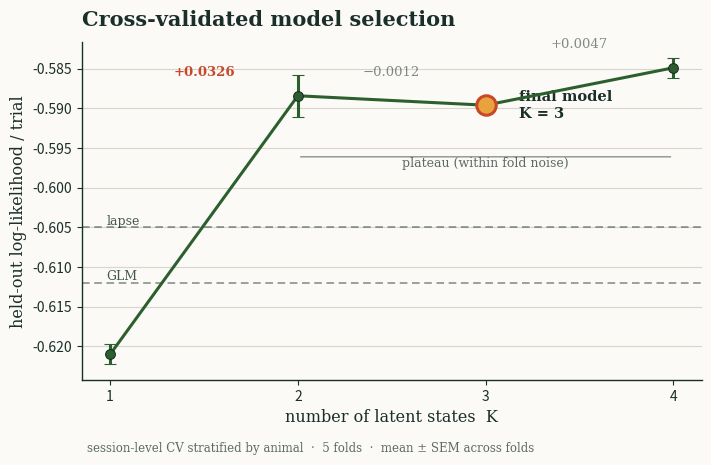

Source code (Python): (Note: this script raises an exception after producing the figure.)
"""
glmhmm_kselection.py
====================
Support for defending the choice of K in the GLM-HMM pipeline.

Two things live here:

1. State-stability analysis. Cross-validated log-likelihood plateaus after
   K=2 (the K=2 -> K=3 and K=3 -> K=4 gains both fall below the fold-to-fold
   noise of ~0.009 LL/trial), so K cannot be chosen on held-out LL alone. The
   argument for K=3 rests on the recovered states being (a) interpretable and
   (b) reproducible. This module quantifies (b): it refits the K-state model
   many times -- across random-init restarts and across CV folds -- matches the
   states between fits with the Hungarian algorithm, and reports how tightly the
   matched states agree (weight cosine similarity, and dwell-time consistency).
   A stable K=3 solution (matched cosine ~> 0.99 across restarts/folds) is the
   evidence that the third state is a real strategy, not an init artifact.

2. Slide figures, in the project palette:
     - plot_cv_curve:        held-out LL/trial vs K, elbow + plateau annotated.
     - plot_state_stability: per-state weights with restart spread (error bars).

Integration assumptions (from hmmGlm.py):
    fit_fn(choices, inputs, masks, K=..., seed=..., **kw) -> ssm model
        e.g. functools.partial(fit_global_glmhmm, glm_weights=glm_weights)
        or any wrapper that takes K and seed and returns a fitted model.
    weights_fn(model) -> per-state weights: either an ndarray (K, M) or a
        DataFrame whose non-"state" columns are the weights (glmhmm_weights).
    transmat_fn(model) -> (K, K) transition matrix (glmhmm_transition_matrix).
The fit calls are NOT executed in this file's self-test; only the matching and
plotting logic is exercised on synthetic weight matrices.
"""

from __future__ import annotations

import numpy as np
import pandas as pd
import matplotlib.pyplot as plt
from matplotlib import font_manager
from scipy.optimize import linear_sum_assignment


# ---------------------------------------------------------------------------
# Project palette
# ---------------------------------------------------------------------------
CREAM = "#FBFAF6"
INK = "#1A2E2A"
GREEN = "#2C5F2D"
CORAL = "#C9472B"
GOLD = "#E8A33D"
GRID = "#D8D5CC"
STATE_COLORS = [GREEN, CORAL, GOLD, "#5B6C8F"]  # engaged, random, biased, +1


def _serif():
    """Prefer Georgia (present on the user's Windows box); fall back gracefully."""
    available = {f.name for f in font_manager.fontManager.ttflist}
    for name in ("Georgia", "Times New Roman", "DejaVu Serif", "serif"):
        if name in available or name == "serif":
            return name
    return "serif"


# ===========================================================================
# State matching
# ===========================================================================
def _as_weight_matrix(W) -> np.ndarray:
    """Coerce glmhmm_weights output (DataFrame with a 'state' col, or ndarray)
    into a numeric (K, M) array of per-state weights."""
    if isinstance(W, pd.DataFrame):
        cols = [c for c in W.columns if c != "state"]
        return W[cols].to_numpy(dtype=float)
    return np.asarray(W, dtype=float)


def match_states(ref_W: np.ndarray, W: np.ndarray):
    """Permute the states of `W` to best match `ref_W`.

    Assignment uses Euclidean distance between weight vectors (Hungarian,
    minimising total distance). Euclidean is used rather than cosine because a
    disengaged/random state sits near the origin: its *direction* is undefined,
    so cosine would mis-match it, whereas distance correctly pairs small-to-small.

    Returns (perm, sims) where W[perm] is aligned to ref_W and sims[i] is the
    cosine similarity of ref state i with its matched W state (reported for
    diagnostics; meaningful only for states with non-negligible weight norm).
    """
    ref_W = np.asarray(ref_W, float)
    W = np.asarray(W, float)
    # pairwise squared Euclidean distance, D[i, j] = ||ref_i - W_j||^2
    D = ((ref_W[:, None, :] - W[None, :, :]) ** 2).sum(-1)
    row, col = linear_sum_assignment(D)             # minimise total distance
    rn = ref_W / (np.linalg.norm(ref_W, axis=1, keepdims=True) + 1e-12)
    wn = W / (np.linalg.norm(W, axis=1, keepdims=True) + 1e-12)
    K = ref_W.shape[0]
    perm = np.empty(K, dtype=int)
    sims = np.empty(K, dtype=float)
    for i, j in zip(row, col):
        perm[i] = j
        sims[i] = float(rn[i] @ wn[j])
    return perm, sims


def _allpairs_stability(W_list, P_list=None, norm_thresh=0.5):
    """All-pairs state agreement across a list of fits.

    Aligns every fit to fit 0 (Euclidean matching), then per state reports:
      - mean weight vector and its SD across fits (the figure's error bars),
      - mean weight norm (how "structured" the state is),
      - pairwise cosine similarity across fits.
    Cosine is only a sensible stability metric for structured states; a state
    whose mean norm < `norm_thresh` (e.g. the disengaged/random state) is judged
    stable by its small, consistent magnitude instead. `overall_*` cosine stats
    are computed over structured states only.
    """
    W_list = [_as_weight_matrix(W) for W in W_list]
    n = len(W_list)
    K = W_list[0].shape[0]

    ref = W_list[0]
    aligned_W = [ref]
    aligned_P = [np.asarray(P_list[0], float)] if P_list is not None else None
    for k in range(1, n):
        perm, _ = match_states(ref, W_list[k])
        aligned_W.append(W_list[k][perm])
        if P_list is not None:
            aligned_P.append(np.asarray(P_list[k], float)[np.ix_(perm, perm)])
    A = np.stack(aligned_W)                                  # (n, K, M)

    sims_per_state = [[] for _ in range(K)]
    for i in range(n):
        for j in range(i + 1, n):
            wi = A[i] / (np.linalg.norm(A[i], axis=1, keepdims=True) + 1e-12)
            wj = A[j] / (np.linalg.norm(A[j], axis=1, keepdims=True) + 1e-12)
            for s in range(K):
                sims_per_state[s].append(float(wi[s] @ wj[s]))

    mean_W = A.mean(0)                                       # (K, M)
    norms = np.linalg.norm(mean_W, axis=1)                   # (K,)
    structured = norms >= norm_thresh
    struct_sims = [v for s in range(K) if structured[s] for v in sims_per_state[s]]

    stats = {
        "K": K, "n_fits": n,
        "mean_weights": mean_W,                              # (K, M)
        "sd_weights": A.std(0),                              # (K, M)
        "state_norm": norms.tolist(),
        "structured": structured.tolist(),
        "mean_cos_per_state": [float(np.mean(s)) if s else float("nan")
                               for s in sims_per_state],
        "min_cos_per_state": [float(np.min(s)) if s else float("nan")
                              for s in sims_per_state],
        "max_weight_sd": float(A.std(0).max()),
        "overall_mean_cos_structured": float(np.mean(struct_sims)) if struct_sims else float("nan"),
        "overall_min_cos_structured": float(np.min(struct_sims)) if struct_sims else float("nan"),
        "aligned_weights": A,
    }

    if P_list is not None:
        Ps = np.stack(aligned_P)                            # (n, K, K)
        self_p = np.einsum("nkk->nk", Ps)
        dwell = 1.0 / (1.0 - np.clip(self_p, 0, 1 - 1e-9))
        stats["dwell_mean"] = dwell.mean(0).tolist()
        stats["dwell_sd"] = dwell.std(0).tolist()
        stats["aligned_transitions"] = Ps
    return stats


def collect_fits(datasets, K, seeds, fit_fn, weights_fn, transmat_fn=None,
                 fit_kwargs=None):
    """Fit the K-state model once per (dataset, seed) and collect weights and
    (optionally) transition matrices.

    - Restart stability: pass one dataset and many seeds, e.g.
        collect_fits([(ch, inp, mk)], K=3, seeds=range(10), ...)
    - Fold stability: pass the per-fold TRAINING sets and a single seed each,
        collect_fits(fold_train_sets, K=3, seeds=[0]*n_folds, ...)
    Each dataset is a (choices, inputs, masks) tuple. seeds is a list matched
    to datasets, OR a list of seeds applied to a single dataset (restart mode).
    """
    fit_kwargs = fit_kwargs or {}
    if len(datasets) == 1 and len(seeds) > 1:
        datasets = datasets * len(seeds)               # restart mode
    assert len(datasets) == len(seeds), "datasets and seeds length mismatch"
    W_list, P_list = [], [] if transmat_fn else None
    for (ch, inp, mk), sd in zip(datasets, seeds):
        model = fit_fn(ch, inp, mk, K=K, seed=int(sd), **fit_kwargs)
        W_list.append(_as_weight_matrix(weights_fn(model)))
        if transmat_fn:
            P_list.append(np.asarray(transmat_fn(model), float))
    return _allpairs_stability(W_list, P_list)


# ===========================================================================
# Figures
# ===========================================================================
def _style_ax(ax):
    ax.set_facecolor(CREAM)
    for s in ("top", "right"):
        ax.spines[s].set_visible(False)
    for s in ("left", "bottom"):
        ax.spines[s].set_color(INK)
        ax.spines[s].set_linewidth(1.0)
    ax.tick_params(colors=INK, labelsize=10)
    ax.yaxis.grid(True, color=GRID, linewidth=0.8, zorder=0)
    ax.set_axisbelow(True)


def plot_cv_curve(cv_df, chosen_K=3, baselines=None, n_folds=None,
                  ll_col="test_ll", k_col="K", fold_col="fold",
                  outfile="cv_kselection.png", show_deltas=True):
    """Slide figure: held-out LL/trial vs K with elbow + plateau annotated.

    cv_df: long DataFrame with columns [k_col, fold_col, ll_col], one row per
           (K, fold). LL is per-trial held-out log-likelihood (negative).
    baselines: optional {"GLM": val, "lapse": val} horizontal references.
    chosen_K: highlighted as the final model.
    """
    font = _serif()
    g = cv_df.groupby(k_col)[ll_col]
    Ks = np.sort(cv_df[k_col].unique())
    mean = g.mean().reindex(Ks).to_numpy()
    n = g.count().reindex(Ks).to_numpy()
    sem = (g.std(ddof=1).reindex(Ks).to_numpy()) / np.sqrt(np.maximum(n, 1))
    if n_folds is None:
        n_folds = int(np.nanmax(n))

    fig, ax = plt.subplots(figsize=(7.2, 4.6), dpi=200)
    fig.patch.set_facecolor(CREAM)
    _style_ax(ax)

    ax.errorbar(Ks, mean, yerr=sem, color=GREEN, lw=2.2, marker="o", ms=7,
                mfc=GREEN, mec=INK, mew=0.8, capsize=4, zorder=3,
                label="GLM-HMM (test LL/trial)")

    # highlight chosen K
    ci = int(np.where(Ks == chosen_K)[0][0])
    ax.plot([chosen_K], [mean[ci]], marker="o", ms=14, mfc=GOLD, mec=CORAL,
            mew=2.2, zorder=4)
    ax.annotate(f"final model\nK = {chosen_K}",
                xy=(chosen_K, mean[ci]), xytext=(chosen_K + 0.18, mean[ci] - 0.0),
                fontsize=10.5, fontfamily=font, color=INK, va="center",
                fontweight="bold")

    # baselines
    if baselines:
        for name, val in baselines.items():
            ax.axhline(val, ls=(0, (5, 3)), color=INK, lw=1.1, alpha=0.55)
            ax.annotate(name, xy=(Ks[0], val), xytext=(Ks[0] - 0.02, val),
                        fontsize=9, color=INK, va="bottom", ha="left",
                        fontfamily=font, alpha=0.8)

    # delta annotations (elbow vs plateau)
    if show_deltas and len(Ks) >= 2:
        deltas = np.diff(mean)
        span = (np.nanmax(mean) - np.nanmin(mean)) or 1.0
        for i, d in enumerate(deltas):
            x = (Ks[i] + Ks[i + 1]) / 2
            y = max(mean[i], mean[i + 1]) + span * 0.06
            big = abs(d) >= 0.01
            txt = ("+" if d >= 0 else "\u2212") + f"{abs(d):.4f}".rstrip("0").rstrip(".")
            ax.annotate(txt, xy=(x, y), fontsize=9.5,
                        color=CORAL if big else INK,
                        alpha=1.0 if big else 0.55,
                        fontfamily=font, ha="center", va="bottom",
                        fontweight="bold" if big else "normal")
        # plateau bracket over the last segment(s)
        if len(Ks) >= 3:
            ylo = min(mean[1:]) - (max(mean) - min(mean)) * 0.18
            ax.annotate("", xy=(Ks[1], ylo), xytext=(Ks[-1], ylo),
                        arrowprops=dict(arrowstyle="-", color=INK, lw=1.0,
                                        alpha=0.5))
            ax.text((Ks[1] + Ks[-1]) / 2, ylo, "plateau (within fold noise)",
                    ha="center", va="top", fontsize=9, color=INK, alpha=0.7,
                    fontfamily=font)

    ax.set_xticks(Ks)
    ax.set_xlabel("number of latent states  K", fontsize=11.5, color=INK,
                  fontfamily=font)
    ax.set_ylabel("held-out log-likelihood / trial", fontsize=11.5, color=INK,
                  fontfamily=font)
    ax.set_title("Cross-validated model selection", fontsize=15, color=INK,
                 fontfamily=font, fontweight="bold", loc="left", pad=12)
    cap = (f"session-level CV stratified by animal  ·  {n_folds} folds  ·  "
           "mean \u00b1 SEM across folds")
    fig.text(0.125, 0.005, cap, fontsize=8.5, color=INK, alpha=0.7,
             fontfamily=font)
    fig.tight_layout(rect=(0, 0.03, 1, 1))
    fig.savefig(outfile, facecolor=CREAM, bbox_inches="tight")
    plt.close(fig)
    return outfile


def plot_state_stability(stats, regressor_names, state_labels=None,
                         outfile="state_stability.png"):
    """Slide figure: per-state weights with restart/fold spread (error bars).

    stats: output of collect_fits (uses stats['aligned_weights'], shape (n,K,M)).
    A tight clustering (small error bars, well-separated state profiles) is the
    visual evidence that the K states are reproducible.
    """
    font = _serif()
    W = np.asarray(stats["aligned_weights"], float)      # (n, K, M)
    n, K, M = W.shape
    mean = W.mean(0)                                     # (K, M)
    sd = W.std(0)                                        # (K, M)
    if state_labels is None:
        defaults = ["engaged", "random", "side-biased", "state 4"]
        state_labels = [defaults[k] if k < len(defaults) else f"state {k+1}"
                        for k in range(K)]

    fig, ax = plt.subplots(figsize=(7.6, 4.6), dpi=200)
    fig.patch.set_facecolor(CREAM)
    _style_ax(ax)

    x = np.arange(M)
    width = 0.8 / K
    for k in range(K):
        ax.bar(x + (k - (K - 1) / 2) * width, mean[k], width,
               yerr=sd[k], color=STATE_COLORS[k % len(STATE_COLORS)],
               ec=INK, lw=0.6, capsize=3, label=state_labels[k], zorder=3,
               error_kw=dict(ecolor=INK, lw=1.0))
    ax.axhline(0, color=INK, lw=1.0)
    ax.set_xticks(x)
    ax.set_xticklabels(regressor_names, fontsize=10, color=INK, fontfamily=font)
    ax.set_ylabel("weight (log-odds of right)", fontsize=11.5, color=INK,
                  fontfamily=font)
    ax.set_title(f"State weights are stable across {n} fits",
                 fontsize=15, color=INK, fontfamily=font, fontweight="bold",
                 loc="left", pad=12)
    ax.legend(frameon=False, fontsize=10, loc="best", prop={"family": font})
    sub = (f"mean \u00b1 SD across {n} fits  ·  structured-state matched cosine "
           f"min = {stats['overall_min_cos_structured']:.3f}  ·  "
           f"max weight SD = {stats['max_weight_sd']:.3f}")
    fig.text(0.125, 0.005, sub, fontsize=8.5, color=INK, alpha=0.7,
             fontfamily=font)
    fig.tight_layout(rect=(0, 0.03, 1, 1))
    fig.savefig(outfile, facecolor=CREAM, bbox_inches="tight")
    plt.close(fig)
    return outfile


# ===========================================================================
# Self-test: matching + plotting logic on synthetic data (no ssm / no real fits)
# ===========================================================================
if __name__ == "__main__":
    rng = np.random.default_rng(0)

    # ---- 1. matching logic ----
    # 3 "true" states with distinct profiles: [bias, prev_choice, wsls]
    true_W = np.array([[0.1,  2.5,  1.8],    # engaged: strong persev + wsls
                       [0.0,  0.05, 0.02],   # random: ~flat
                       [1.4,  0.3,  0.1]])   # side-biased: big bias
    # simulate 10 restarts: same states, permuted + small noise
    W_list, P_list = [], []
    for _ in range(10):
        perm = rng.permutation(3)
        noise = 0.04 * rng.standard_normal((3, 3))
        W_list.append(true_W[perm] + noise)
        P = np.full((3, 3), 0.02); np.fill_diagonal(P, 0.96)
        P = P[np.ix_(perm, perm)] + 0.001 * rng.standard_normal((3, 3))
        P = np.clip(P, 1e-3, None); P /= P.sum(1, keepdims=True)
        P_list.append(P)

    stats = _allpairs_stability(W_list, P_list)
    print("=== matching self-test ===")
    print("state norms:", [round(v, 2) for v in stats["state_norm"]],
          "| structured:", stats["structured"])
    print("per-state mean cosine:", [round(v, 4) for v in stats["mean_cos_per_state"]])
    print("structured-state min cosine (should be ~1.0):",
          round(stats["overall_min_cos_structured"], 4))
    print("max weight SD across fits:", round(stats["max_weight_sd"], 4))
    print("dwell mean (expect ~25 = 1/(1-0.96)):",
          [round(v, 1) for v in stats["dwell_mean"]])
    # structured states (engaged, biased) must align nearly perfectly;
    # the near-origin random state is judged by its small, low-variance norm.
    assert stats["overall_min_cos_structured"] > 0.97, "structured states mis-aligned!"
    rec = stats["mean_weights"]
    # recovered mean weights should match the true profiles up to the permutation
    perm, _ = match_states(rec, true_W)
    assert np.abs(rec - true_W[perm]).max() < 0.1, "weights not recovered!"
    assert stats["max_weight_sd"] < 0.1, "weight SD too large for stable scenario!"

    # also test an unstable scenario (states genuinely differ across fits)
    W_unstable = [true_W + 0.9 * rng.standard_normal((3, 3)) for _ in range(8)]
    s2 = _allpairs_stability(W_unstable)
    print("unstable scenario: structured min cosine (should be lower):",
          round(s2["overall_min_cos_structured"], 3),
          "| max weight SD:", round(s2["max_weight_sd"], 3))

    # ---- 2. CV curve figure (ILLUSTRATIVE numbers; replace with real cv_df) ----
    base = {1: -0.620, 2: -0.589, 3: -0.5875, 4: -0.5854}   # ~remembered deltas
    rows = []
    for K, m in base.items():
        for f in range(5):
            rows.append({"K": K, "fold": f,
                         "test_ll": m + 0.0035 * rng.standard_normal()})
    cv_df = pd.DataFrame(rows)
    f1 = plot_cv_curve(cv_df, chosen_K=3,
                       baselines={"GLM": -0.612, "lapse": -0.605}, n_folds=5,
                       outfile="/mnt/user-data/outputs/cv_kselection_preview.png")
    print("wrote", f1)

    # ---- 3. stability figure ----
    f2 = plot_state_stability(
        stats, regressor_names=["bias", "prev_choice", "wsls"],
        state_labels=["engaged", "random", "side-biased"],
        outfile="/mnt/user-data/outputs/state_stability_preview.png")
    print("wrote", f2)
    print("ALL SELF-TESTS PASSED")
